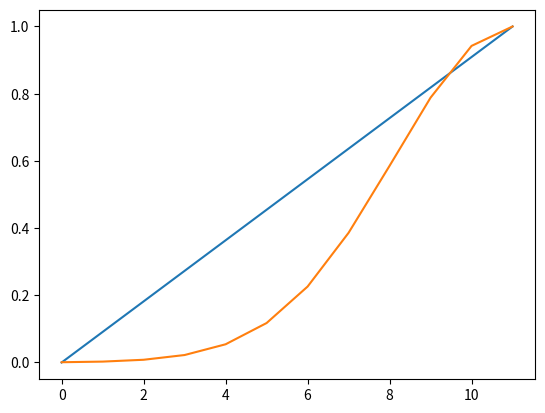
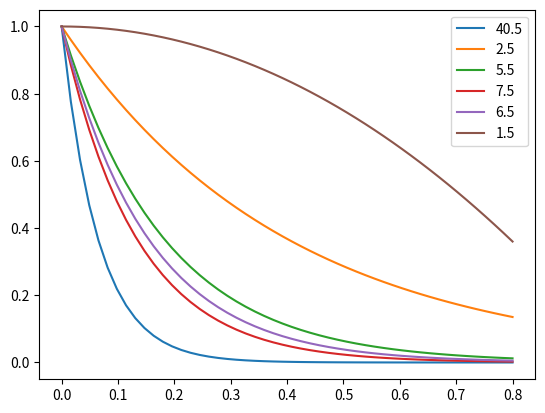

Reproduce these figures in Python, in order.
import numpy as np
import matplotlib.pyplot as plt



distances = np.linspace(0,0.8,50)

speeds = np.linspace(0,12,12)


plt.plot(speeds/12)
plt.plot(np.exp(-0.05*(speeds-12)**2))

plt.figure()



plt.plot(distances,np.exp(-15.5*distances),label="40.5")
plt.plot(distances,np.exp(-2.5*distances),label="2.5")
plt.plot(distances,np.exp(-5.5*distances),label="5.5")
plt.plot(distances,np.exp(-7.5*distances),label="7.5")
plt.plot(distances,np.exp(-6.5*distances),label="6.5")
plt.plot(distances,1-distances**2,label="1.5")
plt.legend()
plt.show()